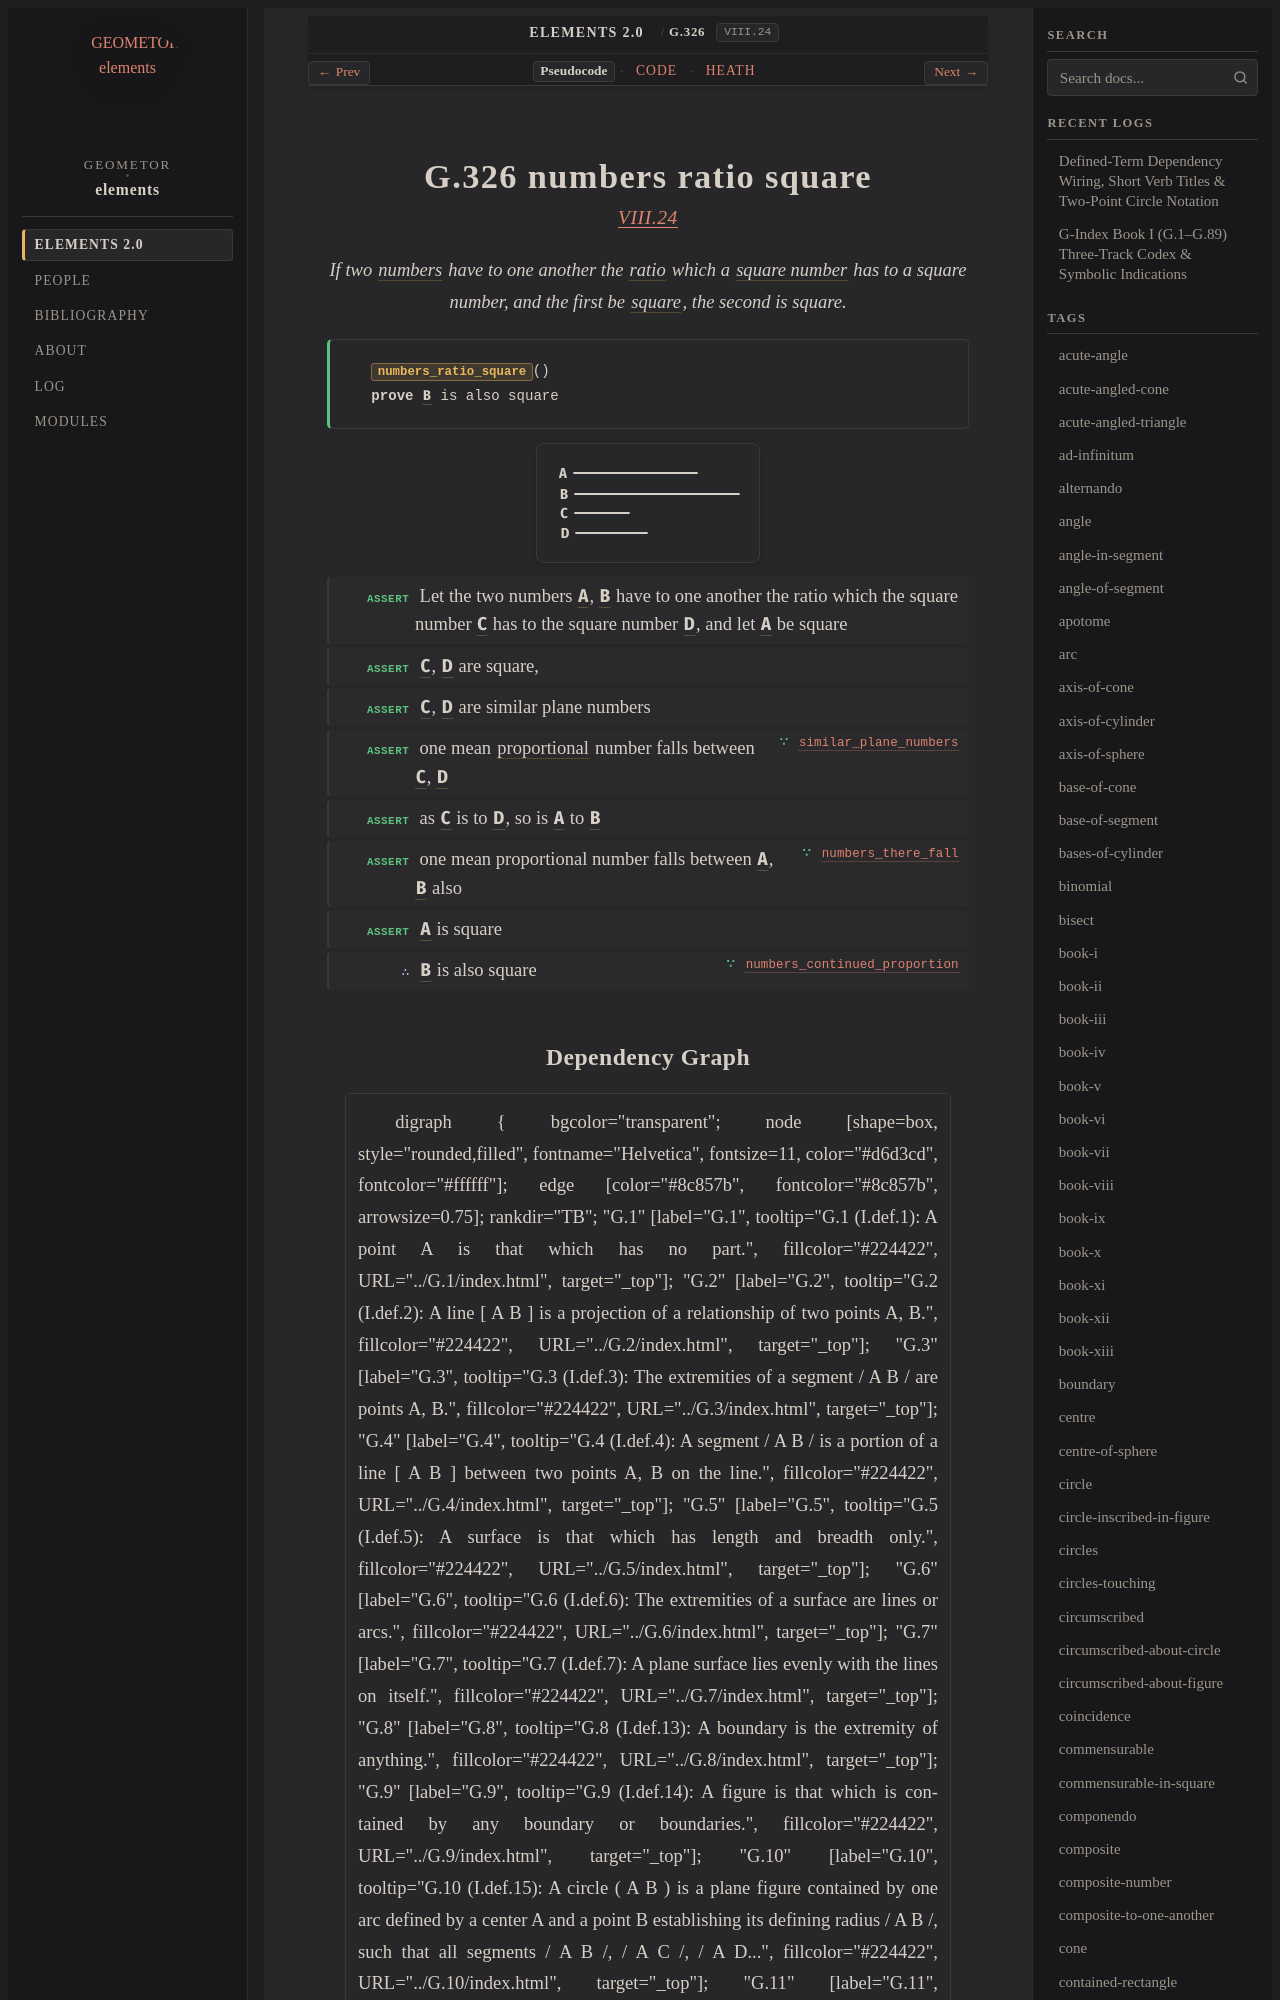

repository: geometor/elements · page: elements2/G.326/index.html · generator: sphinx

:order: 326
:number: 326
:canonical_id: G.326
:original_id: VIII.24
:title: G.326 numbers ratio square
:volume: II
:book: VIII
:type: prop
:subtype: theorem
:categories: theorem, proof, number-theory, proportions
:category: theorem, proof, number-theory, proportions
:tags: book-viii, point, number, ratio, square-number, square, proportional
:dependencies: G.63, G.173, G.180, G.248, G.305, G.308, G.319, G.324
:excerpt: If two numbers have to one another the ratio which a square number has to a square number, and the first be square, the second is square.

.. _G.326:
.. _VIII.24:

G.326 numbers ratio square
==========================

.. rubric:: `VIII.24 <https://geometor.github.io/euclid/heath/volume_II/book_viii/propositions/24/>`_

.. enunciation::

   If two :term:`numbers <G.248>` have to one another the :term:`ratio <G.173>` which a :term:`square number <G.308>` has to a square number, and the first be :term:`square <G.63>`, the second is square.

.. signature:: theorem

   | :fn:`numbers_ratio_square <G.326>`\ ()
   | **prove** :g:`B <g1:B>` is also square

.. picture:: g1.svg
   :alt: Proposition 24

.. step:: assert

   Let the two numbers :g:`A <g1:A>`, :g:`B <g1:B>` have to one another the ratio which the square number :g:`C <g1:C>` has to the square number :g:`D <g1:D>`, and let :g:`A <g1:A>` be square

.. step:: assert

   :g:`C <g1:C>`, :g:`D <g1:D>` are square,

.. step:: assert

   :g:`C <g1:C>`, :g:`D <g1:D>` are similar plane numbers

.. step:: assert ∵ similar_plane_numbers <G.319>

   one mean :term:`proportional <G.180>` number falls between :g:`C <g1:C>`, :g:`D <g1:D>`

.. step:: assert

   as :g:`C <g1:C>` is to :g:`D <g1:D>`, so is :g:`A <g1:A>` to :g:`B <g1:B>`

.. step:: assert ∵ numbers_there_fall <G.305>

   one mean proportional number falls between :g:`A <g1:A>`, :g:`B <g1:B>` also

.. step:: assert

   :g:`A <g1:A>` is square

.. step:: conclude ∵ numbers_continued_proportion <G.324>

   :g:`B <g1:B>` is also square
